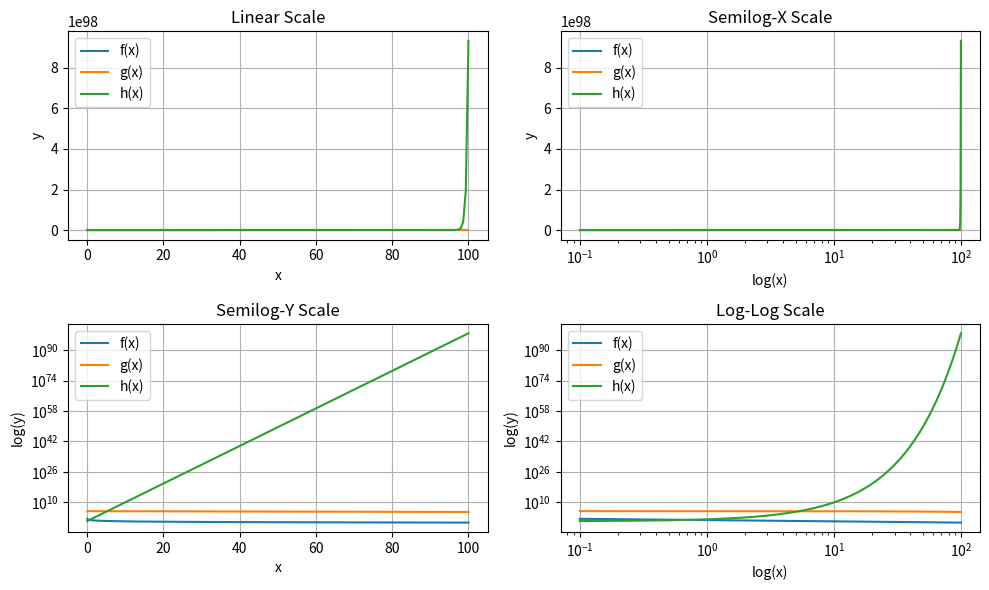

The matplotlib source for this figure:
import numpy as np
import matplotlib.pyplot as plt

def f(x):
    return (5 / (2 * x**2)**(1/3))

def g(x):
    return 10**5 * (2 * np.exp(-x/100))

def h(x):
    return ((10**(2*x))/(2**(5*x)))**2

x = np.logspace(-1, 2, num=1000)  

y_f = f(x)
y_g = g(x)
y_h = h(x)

plt.figure(figsize=(10, 6))

plt.subplot(2, 2, 1)
plt.plot(x, y_f, label="f(x)")
plt.plot(x, y_g, label="g(x)")
plt.plot(x, y_h, label="h(x)")
plt.xlabel("x")
plt.ylabel("y")
plt.title("Linear Scale")
plt.legend()
plt.grid(True)

plt.subplot(2, 2, 2)
plt.semilogx(x, y_f, label="f(x)")
plt.semilogx(x, y_g, label="g(x)")
plt.semilogx(x, y_h, label="h(x)")
plt.xlabel("log(x)")
plt.ylabel("y")
plt.title("Semilog-X Scale")
plt.legend()
plt.grid(True)

plt.subplot(2, 2, 3)
plt.semilogy(x, y_f, label="f(x)")
plt.semilogy(x, y_g, label="g(x)")
plt.semilogy(x, y_h, label="h(x)")
plt.xlabel("x")
plt.ylabel("log(y)")
plt.title("Semilog-Y Scale")
plt.legend()
plt.grid(True)

plt.subplot(2, 2, 4)
plt.loglog(x, y_f, label="f(x)")
plt.loglog(x, y_g, label="g(x)")
plt.loglog(x, y_h, label="h(x)")
plt.xlabel("log(x)")
plt.ylabel("log(y)")
plt.title("Log-Log Scale")
plt.legend()
plt.grid(True)

plt.tight_layout()
plt.show()
